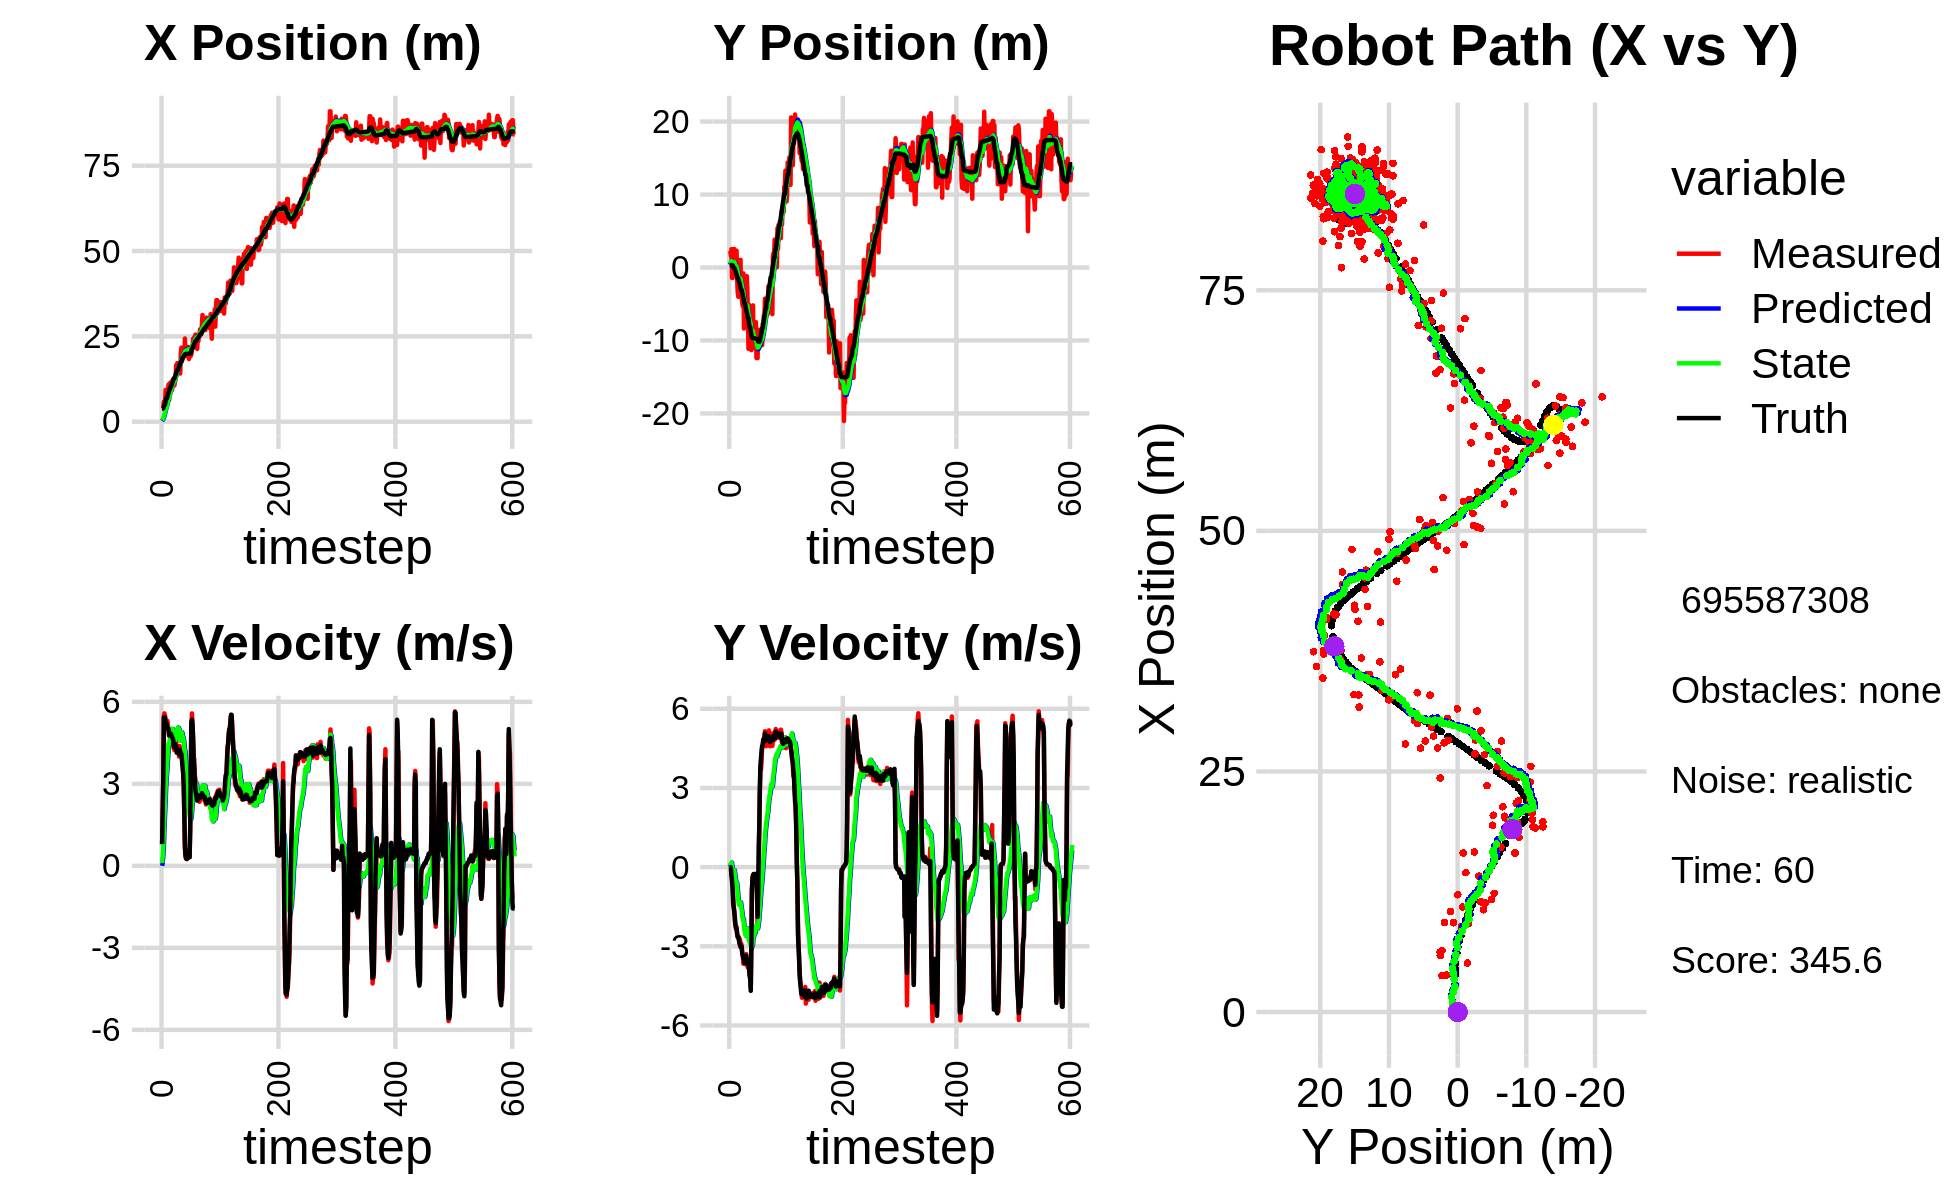

Source data for this figure (header and first rows):
2.807536602079562460e+00, 5.813661098378661407e+00, 0.000000000000000000e+00, -0.000000000000000000e+00, 0.000000000000000000e+00, 0.000000000000000000e+00, 0.000000000000000000e+00, 0.000000000000000000e+00, 1.979198518329087497e-01, 3.658114573805307246e-01, 0.000000000000000000e+00, 0.000000000000000000e+00, 3.831383227986355777e+00, 3.355093011412679793e-01, 0.000000000000000000e+00, 0.000000000000000000e+00, 0.000000000000000000e+00, 1.609854662092402577e-04
3.782499853408254342e+00, 2.253893791635638078e+00, 7.859999395005008438e-01, 3.407252171368813933e-04, 1.979198518329087497e-01, 3.658114573805307246e-01, 0.000000000000000000e+00, 0.000000000000000000e+00, 4.351562240484841970e-01, 4.976856962028967102e-01, 1.047543067978630726e-01, 4.665920862269377911e-02, 3.834675311811512888e+00, 3.355095961790192094e-01, 8.000000000000000444e-01, 0.000000000000000000e+00, 8.000000119209289551e-01, -4.334926488809287548e-04
3.782499853408254342e+00, 2.253893791635638078e+00, 2.042999962120280788e+00, 2.909221415532180850e-04, 4.456316547282704876e-01, 5.023516170651660673e-01, 1.047543067978630726e-01, 4.665920862269377911e-02, 6.929983012041895929e-01, 6.377570943589547792e-01, 3.393237907436323364e-01, 1.038150997405946907e-01, 3.834675311811512888e+00, 3.355095961790192094e-01, 2.000000000000000000e+00, 0.000000000000000000e+00, 2.000000000000000000e+00, -1.423994835931807756e-04
3.858910225418274997e+00, 1.600299483575151838e+00, 3.228900047700248521e+00, -2.541797019625165882e-02, 7.269306802785527877e-01, 6.481386043330142899e-01, 3.393237907436323364e-01, 1.038150997405946907e-01, 1.007476128676005889e+00, 7.239722604604044154e-01, 6.855786098869542933e-01, 1.307265902785206824e-01, 3.971130847622131643e+00, 3.355149094465920689e-01, 3.200000000000000178e+00, -6.000000000000000125e-03, 3.200000047683715820e+00, 7.871858775615692139e-03
5.873662828828454252e+00, 2.523982435037945837e+00, 5.489543092453804896e+00, -2.862307226754650658e-01, 1.076033989664701318e+00, 7.370449194882564559e-01, 6.855786098869542933e-01, 1.307265902785206824e-01, 1.554585435516574909e+00, 8.808833781927354334e-01, 1.294278293972344507e+00, 1.748577963431003912e-01, 4.398857593639702301e+00, 3.317128705265129374e-01, 5.426999999999999602e+00, -3.360000000000000209e-01, 5.436999797821044922e+00, 5.209390819072723389e-02
5.091873280750828457e+00, -1.429780252927878914e+00, 5.577423534295354202e+00, -2.908129040981637381e-01, 1.684013264913809316e+00, 8.983691578270455169e-01, 1.294278293972344507e+00, 1.748577963431003912e-01, 2.083927607385623659e+00, 6.512885529255177941e-01, 1.826598159179744663e+00, 2.765799201385799044e-02, 5.021885394650536405e+00, 3.015991359080826828e-01, 5.410999999999999588e+00, -5.330000000000000293e-01, 5.436999797821044922e+00, 1.266872882843017578e-01
5.091873280750828457e+00, -1.429780252927878914e+00, 5.488657937006464316e+00, -6.990872378387811281e-01, 2.266587423303598303e+00, 6.540543521269035487e-01, 1.826598159179744663e+00, 2.765799201385799044e-02, 2.620964372591209735e+00, 4.108717511624487839e-01, 2.289900842290146787e+00, -1.257206039997389169e-01, 5.021885394650536405e+00, 3.015991359080826828e-01, 5.434999999999999609e+00, -7.710000000000000187e-01, 5.489999771118164062e+00, 1.266872882843017578e-01
9.321847438866862845e+00, 1.930640532080400984e+00, 5.149982898588816305e+00, -1.084824992661604259e+00, 2.849954456820224635e+00, 3.982996907624749006e-01, 2.289900842290146787e+00, -1.257206039997389169e-01, 3.417437294594964481e+00, 5.068017497082754064e-01, 2.874653237229769065e+00, -1.173652692468774017e-01, 6.166737079751565709e+00, 1.239295734836350915e-01, 5.169999999999999929e+00, -1.364000000000000101e+00, 5.347000122070312500e+00, 2.076111435890197754e-01
6.225034415849708402e+00, 2.528843685365492977e+00, 5.297812064433117030e+00, -1.462600859879578996e+00, 3.704902618317941432e+00, 4.950652227835876662e-01, 2.874653237229769065e+00, -1.173652692468774017e-01, 3.998646201864471728e+00, 6.394341042552793564e-01, 3.221972016965171548e+00, -1.060808206996863429e-01, 6.767899035859086254e+00, -3.740282472045507178e-02, 5.123999999999999666e+00, -1.528000000000000025e+00, 5.347000122070312500e+00, 2.693666517734527588e-01
6.225034415849708402e+00, 2.528843685365492977e+00, 5.013563304023809231e+00, -1.693943640903562642e+00, 4.320843403560989060e+00, 6.288260221853106957e-01, 3.221972016965171548e+00, -1.060808206996863429e-01, 4.544871602417166478e+00, 7.506869235356311565e-01, 3.481932381778447105e+00, -1.123268171048757147e-01, 6.767899035859086254e+00, -3.740282472045507178e-02, 5.206000000000000405e+00, -1.711000000000000076e+00, 5.480000019073486328e+00, 3.258299529552459717e-01
8.875868081686594024e+00, -5.799088043808526827e-01, 5.304442886985365035e+00, -2.053346526696894880e+00, 4.893064840595011233e+00, 7.394542418251436322e-01, 3.481932381778447105e+00, -1.123268171048757147e-01, 5.263811450680522697e+00, 5.096362440789773407e-01, 3.859786434786219189e+00, -2.881828325999319373e-01, 7.362526416701958176e+00, -2.351077059402962022e-01, 5.041999999999999815e+00, -1.907000000000000028e+00, 5.389999866485595703e+00, 3.693359196186065674e-01
8.681165695315192110e+00, -6.376746300222894126e-01, 5.127187291284192483e+00, -2.254584130139167364e+00, 5.649790094159144793e+00, 4.808179608189841470e-01, 3.859786434786219189e+00, -2.881828325999319373e-01, 5.928001192525523599e+00, 2.717481542677541717e-01, 4.137895720775851771e+00, -4.514711176594733977e-01, 7.941986560377859661e+00, -4.569776515876775025e-01, 5.040000000000000036e+00, -2.172000000000000153e+00, 5.487999916076660156e+00, 4.142816364765167236e-01
1.090979790691430118e+01, -7.496188668208108030e-01, 4.946844067900347142e+00, -2.350801003620515583e+00, 6.341790764603108421e+00, 2.266010425018068208e-01, 4.137895720775851771e+00, -4.514711176594733977e-01, 6.703166646098443593e+00, 3.657536116627907452e-02, 4.464370015028743310e+00, -6.007286596837874137e-01, 8.520237445245129493e+00, -7.084255678837102499e-01, 5.001999999999999780e+00, -2.275999999999999801e+00, 5.495999813079833984e+00, 4.436215162277221680e-01
6.381801366552377175e+00, 2.302168681141924189e+00, 4.768009447571993853e+00, -2.265816597566975954e+00, 7.149603647601318279e+00, -2.349750480209966685e-02, 4.464370015028743310e+00, -6.007286596837874137e-01, 7.112906909232382446e+00, 1.470078748649802924e-01, 4.446213534060446726e+00, -5.824026166081788247e-01, 8.988937854657734761e+00, -9.308072785090519830e-01, 4.769000000000000128e+00, -2.346000000000000085e+00, 5.315000057220458984e+00, 4.436215162277221680e-01
9.179605960760614636e+00, -1.518096224488818757e+00, 4.942672207523783001e+00, -2.511160906546844096e+00, 7.557528262638427030e+00, 8.876761320416240442e-02, 4.446213534060446726e+00, -5.824026166081788247e-01, 7.698623800273897366e+00, -1.674866664398740601e-01, 4.580009030161437344e+00, -7.566700026516692823e-01, 9.540543079430177542e+00, -1.209515021491586184e+00, 4.833999999999999631e+00, -2.532000000000000028e+00, 5.455999851226806641e+00, 4.700726866722106934e-01
1.145368277969873461e+01, -3.386573121500202621e+00, 4.919070624483631526e+00, -2.651129228760564782e+00, 8.156624703290040301e+00, -2.431536667050409883e-01, 4.580009030161437344e+00, -7.566700026516692823e-01, 8.406949434087055195e+00, -6.597354200986436101e-01, 4.796494792034764920e+00, -9.967683796143318453e-01, 1.009638071042698471e+01, -1.507421778059210959e+00, 4.850999999999999979e+00, -2.645000000000000018e+00, 5.525000095367431641e+00, 4.943193495273590088e-01
1.132189166514227807e+01, -4.009796427199275648e+00, 4.829436351054809506e+00, -2.650589292537614661e+00, 8.886598913290532309e+00, -7.594122580600768391e-01, 4.796494792034764920e+00, -9.967683796143318453e-01, 9.059815223019223041e+00, -1.176080388310796199e+00, 4.938628500424747436e+00, -1.227309301234397410e+00, 1.009638071042698471e+01, -1.507421778059210959e+00, 4.833999999999999631e+00, -2.652000000000000135e+00, 5.513999938964843750e+00, 5.019524097442626953e-01
1.132189166514227807e+01, -4.009796427199275648e+00, 4.565690360745088938e+00, -2.645978081242415403e+00, 9.553678073061698584e+00, -1.298811318434236028e+00, 4.938628500424747436e+00, -1.227309301234397410e+00, 9.657575611962728956e+00, -1.647590192415700594e+00, 5.009432168246696904e+00, -1.420132333648873368e+00, 1.065173768943626342e+01, -1.812435433741366841e+00, 4.769999999999999574e+00, -2.761000000000000121e+00, 5.512000083923339844e+00, 5.252358913421630859e-01
9.282760262412510954e+00, 5.958969130609846898e-01, 4.843347928397022883e+00, -2.926817544334230359e+00, 1.015851882878739865e+01, -1.789603425780587953e+00, 5.009432168246696904e+00, -1.420132333648873368e+00, 1.008741923983285638e+01, -1.602387156928751999e+00, 4.945652331692927284e+00, -1.388091537404033682e+00, 1.110936021779872540e+01, -2.075034664172706655e+00, 4.724999999999999645e+00, -2.855999999999999872e+00, 5.520999908447265625e+00, 5.435726046562194824e-01
1.218837982403284137e+01, -1.108198026376498897e-02, 4.520686417040030491e+00, -2.731834366110732937e+00, 1.058198447300214973e+01, -1.741196310669155256e+00, 4.945652331692927284e+00, -1.388091537404033682e+00, 1.067188616443886495e+01, -1.616008011558570878e+00, 5.003250272888076111e+00, -1.377058089233216265e+00, 1.165312814683448650e+01, -2.400126025740517921e+00, 4.665000000000000036e+00, -2.886000000000000121e+00, 5.485000133514404297e+00, 5.435726046562194824e-01
1.043342077672274471e+01, 1.055221512318289978e+00, 4.755308658623158102e+00, -3.023287472391926745e+00, 1.117221119172767274e+01, -1.753713820481892505e+00, 5.003250272888076111e+00, -1.377058089233216265e+00, 1.110611679209545777e+01, -1.527143047643414020e+00, 4.940722048942758349e+00, -1.332677404284542177e+00, 1.218779230128192204e+01, -2.735509203419230317e+00, 4.612000000000000099e+00, -3.023000000000000131e+00, 5.514999866485595703e+00, 5.663073062896728516e-01
1.062440371524976790e+01, -3.780575499517394800e+00, 4.293376982546072362e+00, -2.898156708553170535e+00, 1.160018899698973271e+01, -1.660410788071868149e+00, 4.940722048942758349e+00, -1.332677404284542177e+00, 1.149503723762996188e+01, -1.951528032317799255e+00, 4.832259147507698138e+00, -1.502768754300774834e+00, 1.269957971525362339e+01, -3.075652406302284092e+00, 4.349999999999999645e+00, -2.988999999999999879e+00, 5.277999877929687500e+00, 5.937700271606445312e-01
1.062440371524976790e+01, -3.780575499517394800e+00, 4.231864621657123848e+00, -2.957683540695760449e+00, 1.197826315238073214e+01, -2.101804907747876872e+00, 4.832259147507698138e+00, -1.502768754300774834e+00, 1.184890466646853469e+01, -2.341279316856992310e+00, 4.705962187248499795e+00, -1.647460343943609296e+00, 1.269957971525362339e+01, -3.075652406302284092e+00, 4.339999999999999858e+00, -3.035000000000000142e+00, 5.296000003814697266e+00, 6.099926233291625977e-01
1.169902133941386246e+01, -4.907051608901057627e+00, 4.527424374596730416e+00, -3.292420551437643894e+00, 1.231950088519338493e+01, -2.506025351251353062e+00, 4.705962187248499795e+00, -1.647460343943609296e+00, 1.226557661534655352e+01, -2.829733856112901957e+00, 4.655912651663220103e+00, -1.832838571306067754e+00, 1.319803857764659405e+01, -3.421177432920550210e+00, 4.456999999999999851e+00, -3.274000000000000021e+00, 5.531000137329101562e+00, 6.287599205970764160e-01
1.233182620949375519e+01, -5.329654977580390529e+00, 4.302928913721006943e+00, -3.312053879275098200e+00, 1.273116788051287607e+01, -3.013017713243508755e+00, 4.655912651663220103e+00, -1.832838571306067754e+00, 1.268321169538597637e+01, -3.320585125650705294e+00, 4.604485352987253144e+00, -2.006146706105944588e+00, 1.370872163753570128e+01, -3.791319893186501311e+00, 4.352999999999999758e+00, -3.373000000000000220e+00, 5.506999969482421875e+00, 6.560034155845642090e-01
1.652722811710503237e+01, -8.058546046858705569e-01, 4.575524230228443123e+00, -3.659571208820246113e+00, 1.314366023068470213e+01, -3.521199796261299753e+00, 4.604485352987253144e+00, -2.006146706105944588e+00, 1.338209078346990744e+01, -3.304139794116759621e+00, 4.796391708580099333e+00, -1.965937457685143386e+00, 1.421250200255601470e+01, -4.177174137280116106e+00, 4.383000000000000007e+00, -3.459999999999999964e+00, 5.584000110626220703e+00, 6.746279001235961914e-01
1.652573454359641048e+01, -8.359395788172655273e+00, 4.215393776901607659e+00, -3.552974026339308367e+00, 1.386172995432791666e+01, -3.500733539885274137e+00, 4.796391708580099333e+00, -1.965937457685143386e+00, 1.401846622323483160e+01, -4.081215667863629548e+00, 4.902465580637850096e+00, -2.255737305552230509e+00, 1.470758485797364479e+01, -4.572167918488974081e+00, 4.139000000000000234e+00, -3.423999999999999932e+00, 5.372000217437744141e+00, 7.003325223922729492e-01
1.714859104158121639e+01, -6.301691578100749425e+00, 4.313265985451876894e+00, -3.635466299489448883e+00, 1.450871278129861608e+01, -4.306789398418852777e+00, 4.902465580637850096e+00, -2.255737305552230509e+00, 1.466332086394991663e+01, -4.575781163662041351e+00, 5.006507132277906891e+00, -2.409446993761202638e+00, 1.519161272004301289e+01, -4.977481887311784980e+00, 4.280999999999999694e+00, -3.644000000000000128e+00, 5.620999813079833984e+00, 7.003325223922729492e-01
1.714859104158121639e+01, -6.301691578100749425e+00, 4.298898608309017710e+00, -3.653989189067356147e+00, 1.516397157717770661e+01, -4.816725863038161748e+00, 5.006507132277906891e+00, -2.409446993761202638e+00, 1.526552085359382005e+01, -5.026063514363293017e+00, 5.063401042848999722e+00, -2.534159925445700345e+00, 1.519161272004301289e+01, -4.977481887311784980e+00, 4.200000000000000178e+00, -3.551000000000000156e+00, 5.500000000000000000e+00, 7.044839859008789062e-01
1.657205557790897288e+01, -5.611851737369186743e+00, 4.241735920115032421e+00, -3.548038712371423209e+00, 1.577186095787872055e+01, -5.279479506907863495e+00, 5.063401042848999722e+00, -2.534159925445700345e+00, 1.578301477063390124e+01, -5.357279621954154969e+00, 5.043125732508991987e+00, -2.597161480957034918e+00, 1.567713785120364989e+01, -5.389259384023734611e+00, 4.245000000000000107e+00, -3.521999999999999797e+00, 5.515999794006347656e+00, 6.965801715850830078e-01
1.663009759796392117e+01, -2.443501756450297435e+00, 3.998082069545367379e+00, -3.295163603886969383e+00, 1.628732734388480097e+01, -5.616995770049858727e+00, 5.043125732508991987e+00, -2.597161480957034918e+00, 1.625360915457623534e+01, -5.311109642509036277e+00, 4.978606859374854920e+00, -2.491179048678014318e+00, 1.616352128931595189e+01, -5.794857547960431177e+00, 4.081999999999999851e+00, -3.354999999999999982e+00, 5.283999919891357422e+00, 6.893155574798583984e-01
1.448334526955997070e+01, -1.180419968116559915e+00, 4.384296194367526489e+00, -3.721820394161722056e+00, 1.675146984051372101e+01, -5.560227547376837443e+00, 4.978606859374854920e+00, -2.491179048678014318e+00, 1.655742700232765685e+01, -5.149311267405818349e+00, 4.800543414876966786e+00, -2.357694085975472031e+00, 1.655279779428178699e+01, -6.116282031542889186e+00, 4.251000000000000334e+00, -3.611000000000000210e+00, 5.578000068664550781e+00, 7.038539648056030273e-01
1.411859750697659344e+01, -3.086262271814999902e+00, 4.195536220440669872e+00, -3.599480306011002551e+00, 1.703748134381535451e+01, -5.385080676003365596e+00, 4.800543414876966786e+00, -2.357694085975472031e+00, 1.679663514823205972e+01, -5.194447259044957299e+00, 4.584272339380724759e+00, -2.316042640823819720e+00, 1.703836297931487209e+01, -6.528852508206591132e+00, 4.084999999999999964e+00, -3.505999999999999783e+00, 5.382999897003173828e+00, 7.090803980827331543e-01
2.018392086035544608e+01, -6.924720380162314726e+00, 4.337305223357202699e+00, -3.808380955977638482e+00, 1.725506238217013077e+01, -5.426051523127338960e+00, 4.584272339380724759e+00, -2.316042640823819720e+00, 1.744930817979543392e+01, -5.647050770780279727e+00, 4.732488165434742378e+00, -2.452858563487929633e+00, 1.751044702493678074e+01, -6.934029148602426140e+00, 4.128000000000000114e+00, -3.625000000000000000e+00, 5.493999958038330078e+00, 7.205561399459838867e-01
2.171211242642026562e+01, -1.114949230954389137e+01, 4.043492767177375491e+00, -3.550398244334816322e+00, 1.792255699633890842e+01, -5.892336627129072468e+00, 4.732488165434742378e+00, -2.452858563487929633e+00, 1.815337827781208446e+01, -6.493713408344940596e+00, 4.894501318913105692e+00, -2.735631393684569090e+00, 1.751044702493678074e+01, -6.934029148602426140e+00, 4.096000000000000085e+00, -3.722999999999999865e+00, 5.534999847412109375e+00, 7.205561399459838867e-01
1.940938377339003296e+01, -5.091986224908980674e+00, 3.912894226088662109e+00, -3.715652538573125163e+00, 1.864282840970339450e+01, -6.767276547713397150e+00, 4.894501318913105692e+00, -2.735631393684569090e+00, 1.864275380776782498e+01, -6.631484575188649977e+00, 4.859439266370712218e+00, -2.708850707796090163e+00, 1.836608934405983717e+01, -7.715545699686635395e+00, 3.869000000000000217e+00, -3.857000000000000206e+00, 5.462999820709228516e+00, 7.595481872558593750e-01
1.813706678092068358e+01, -8.939621137003985751e+00, 3.913651840725387299e+00, -4.048640604222498496e+00, 1.912869773440489496e+01, -6.902369645968258638e+00, 4.859439266370712218e+00, -2.708850707796090163e+00, 1.900576885213768108e+01, -7.173790105723374388e+00, 4.726351501567293667e+00, -2.861933215644900219e+00, 1.879976510941679280e+01, -8.169937179749435785e+00, 3.608999999999999986e+00, -4.115999999999999659e+00, 5.474999904632568359e+00, 8.023500442504882812e-01
2.034056425104981969e+01, -6.854405448572071791e+00, 3.442366767900267632e+00, -4.174808929709159955e+00, 1.947840400229441116e+01, -7.459983427287864011e+00, 4.726351501567293667e+00, -2.861933215644900219e+00, 1.946833541258644473e+01, -7.451135357785571678e+00, 4.672424496225877633e+00, -2.897880674413415569e+00, 1.879976510941679280e+01, -8.169937179749435785e+00, 3.384999999999999787e+00, -4.253999999999999559e+00, 5.435999870300292969e+00, 8.812600970268249512e-01
2.034056425104981969e+01, -6.854405448572071791e+00, 2.981196235760210644e+00, -4.576670387637729043e+00, 1.993557786220903338e+01, -7.740923425226913679e+00, 4.672424496225877633e+00, -2.897880674413415569e+00, 1.987043737873861105e+01, -7.717755979922495513e+00, 4.559459513538785203e+00, -2.938924495729825281e+00, 1.919208955720289111e+01, -8.655939148117253623e+00, 2.939999999999999947e+00, -4.687999999999999723e+00, 5.533999919891357422e+00, 9.934447407722473145e-01
1.911632725543013223e+01, -1.132692603845917745e+01, 1.852766256973287895e+00, -3.021124386981559606e+00, 2.032638333009249010e+01, -8.011648429495478396e+00, 4.559459513538785203e+00, -2.938924495729825281e+00, 2.009018184443394262e+01, -8.365237083750503899e+00, 4.272016556194285997e+00, -3.088128484875208191e+00, 1.953081369372915432e+01, -9.184182212233134024e+00, 1.903000000000000025e+00, -2.976999999999999869e+00, 3.533999919891357422e+00, 1.020676255226135254e+00
2.437847137446637191e+01, -8.735386416866390391e+00, 6.854916055855823087e-01, -8.983324818212803375e-01, 2.051738350005336997e+01, -8.674049932238025562e+00, 4.272016556194285997e+00, -3.088128484875208191e+00, 2.059244420411109644e+01, -8.588634547395228580e+00, 4.204765083577652440e+00, -2.986615890995267364e+00, 1.975294351595045583e+01, -9.540172622565696869e+00, 7.159999999999999698e-01, -8.790000000000000036e-01, 2.334000110626220703e+00, 9.189820289611816406e-01
1.997311088446220495e+01, -1.089308051895583596e+01, 3.520651470970495023e-01, -4.054862916445585719e-01, 2.101292071246886195e+01, -8.887296136494756027e+00, 4.204765083577652440e+00, -2.986615890995267364e+00, 2.072518932519678714e+01, -8.990822724218178408e+00, 3.834794225919326394e+00, -2.951697666533048992e+00, 1.983219766560590358e+01, -9.642950103722396804e+00, 3.709999999999999964e-01, -4.329999999999999960e-01, 5.699999928474426270e-01, 8.557997941970825195e-01
2.044677686648725512e+01, -5.192055271155493479e+00, 2.635571555545114797e-01, -3.035484043887131111e-01, 2.110866874778871960e+01, -9.285992490871484151e+00, 3.834794225919326394e+00, -2.951697666533048992e+00, 2.086340223111370662e+01, -8.742511349948095756e+00, 3.509181095857706101e+00, -2.646300860115064157e+00, 1.985232019428702088e+01, -9.666157768059102651e+00, 2.740000000000000213e-01, -3.089999999999999969e-01, 4.129999876022338867e-01, 8.557997941970825195e-01
1.926153266412777754e+01, -1.098319272822527992e+01, 2.407153591367686696e-01, -2.622825199841981036e-01, 2.121432034069947647e+01, -9.007141435959601594e+00, 3.509181095857706101e+00, -2.646300860115064157e+00, 2.089419601385817771e+01, -9.115806051311812652e+00, 3.133863086779589135e+00, -2.619463408559520090e+00, 1.987958002032861415e+01, -9.695407912945364970e+00, 2.600000000000000089e-01, -2.650000000000000133e-01, 3.709999918937683105e-01, 8.282491564750671387e-01
1.926153266412777754e+01, -1.098319272822527992e+01, 2.583477487222257118e-01, -2.606634817252205805e-01, 2.120758232253613684e+01, -9.377752392167764128e+00, 3.133863086779589135e+00, -2.619463408559520090e+00, 2.090975276565827201e+01, -9.448337185259470417e+00, 2.790579082656101217e+00, -2.577587639005002540e+00, 1.987958002032861415e+01, -9.695407912945364970e+00, 2.630000000000000115e-01, -2.620000000000000107e-01, 3.709999918937683105e-01, 7.898599505424499512e-01
2.065517038066756683e+01, -1.083505456189359428e+01, 3.958852843858289283e-01, -3.789179562471666207e-01, 2.118881067392388218e+01, -9.706095949159971426e+00, 2.790579082656101217e+00, -2.577587639005002540e+00, 2.101797265729593889e+01, -9.733079814070888958e+00, 2.567082457394028960e+00, -2.522453015497668094e+00, 1.989489030839142814e+01, -9.710912749788960241e+00, 4.000000000000000222e-01, -3.739999999999999991e-01, 5.479999780654907227e-01, 7.635027766227722168e-01
2.192232918719862411e+01, -1.050418572190797484e+01, 3.902584874875572596e-01, -3.526674595455239758e-01, 2.127468090303534254e+01, -9.985325115620655723e+00, 2.567082457394028960e+00, -2.522453015497668094e+00, 2.119982393230230855e+01, -9.949090045532663851e+00, 2.428930347201742723e+00, -2.441960537101818485e+00, 1.991746377932829759e+01, -9.732512519200573919e+00, 3.860000000000000098e-01, -3.380000000000000226e-01, 5.130000114440917969e-01, 7.348426580429077148e-01
1.835098171235248898e+01, -7.484176681073490656e+00, 4.077733027640437213e-01, -3.447853124114110268e-01, 2.144271696702248420e+01, -1.019328609924284557e+01, 2.428930347201742723e+00, -2.441960537101818485e+00, 2.111096237524842678e+01, -9.819193807786433581e+00, 2.088700479604584714e+00, -2.223481776413833266e+00, 1.994275712971865033e+01, -9.755265281909769826e+00, 3.910000000000000142e-01, -3.310000000000000164e-01, 5.130000114440917969e-01, 7.018943428993225098e-01
1.976062112988109831e+01, -1.239463691546372281e+01, 3.223980974784747544e-01, -2.581248854754327193e-01, 2.131983242320888650e+01, -1.004154198542781629e+01, 2.088700479604584714e+00, -2.223481776413833266e+00, 2.111105356466578442e+01, -1.020759843627814689e+01, 1.856952711005416257e+00, -2.233087969303137132e+00, 1.996473169317667384e+01, -9.773830459941349247e+00, 3.119999999999999996e-01, -2.500000000000000000e-01, 4.000000059604644775e-01, 6.751312017440795898e-01
1.924294418063037426e+01, -1.241726307721505584e+01, 1.281005579412879847e+00, -1.025624596005616063e+00, 2.129674883576632638e+01, -1.043090723320846003e+01, 1.856952711005416257e+00, -2.233087969303137132e+00, 2.111893090668958806e+01, -1.059002877942593379e+01, 1.692691166612335429e+00, -2.262680776229585078e+00, 2.001821565585952811e+01, -9.815434501895163422e+00, 1.274000000000000021e+00, -9.679999999999999716e-01, 1.600000023841857910e+00, 6.751312017440795898e-01
1.924294418063037426e+01, -1.241726307721505584e+01, 3.284175897864856530e+00, -2.191093861621033145e+00, 2.128820002335082151e+01, -1.081629685704889177e+01, 1.692691166612335429e+00, -2.262680776229585078e+00, 2.123131412197909640e+01, -1.098237052304062189e+01, 1.703488350458322920e+00, -2.329424617548979448e+00, 2.001821565585952811e+01, -9.815434501895163422e+00, 3.527000000000000135e+00, -1.887000000000000011e+00, 4.000000000000000000e+00, 5.883489251136779785e-01
1.971775042963444236e+01, -8.702866957364573608e+00, 4.834942932481208544e+00, -2.071455828031817159e+00, 2.140166295702492860e+01, -1.121531298479552063e+01, 1.703488350458322920e+00, -2.329424617548979448e+00, 2.145592781841229524e+01, -1.093915323729671663e+01, 1.859056049829276525e+00, -2.207064715964667911e+00, 2.074882936437643011e+01, -1.015280728088366402e+01, 5.266000000000000014e+00, -1.010000000000000009e+00, 5.361999988555908203e+00, 4.047760069370269775e-01
2.170141097845859690e+01, -8.538032815616135807e+00, 5.577753997198789726e+00, -4.260220772389126664e-01, 2.164183342339522298e+01, -1.115985970889318324e+01, 1.859056049829276525e+00, -2.207064715964667911e+00, 2.185250704696808199e+01, -1.080825283407226145e+01, 2.161985839081312477e+00, -2.007454933451858103e+00, 2.137400293355473480e+01, -1.018335156228084770e+01, 5.346000000000000085e+00, 7.750000000000000222e-01, 5.401999950408935547e+00, 7.623077929019927979e-02
2.170141097845859690e+01, -8.538032815616135807e+00, 5.201869903756975333e+00, 1.312924997281011974e+00, 2.206870563087621306e+01, -1.100899832741744788e+01, 2.161985839081312477e+00, -2.007454933451858103e+00, 2.221138196259040853e+01, -1.060874646600764848e+01, 2.385743651487954864e+00, -1.741224820744296409e+00, 2.137400293355473480e+01, -1.018335156228084770e+01, 5.163000000000000256e+00, 1.588000000000000078e+00, 5.401999950408935547e+00, -2.472313344478607178e-01
2.427998590464562056e+01, -9.694099650855090289e+00, 4.666391374522088853e+00, 2.782495551325711247e+00, 2.244995632773920491e+01, -1.078286894808207741e+01, 2.385743651487954864e+00, -1.741224820744296409e+00, 2.270651945328552657e+01, -1.047810808360466694e+01, 2.674462259315579793e+00, -1.478311861839231689e+00, 2.197197198824351361e+01, -1.001603894037478781e+01, 4.653999999999999915e+00, 3.053999999999999826e+00, 5.566999912261962891e+00, -5.376828312873840332e-01
2.195921176650815454e+01, -8.872570262404808616e+00, 3.994853000793177067e+00, 3.775997999544538075e+00, 2.297396567921708410e+01, -1.062593926978859038e+01, 2.674462259315579793e+00, -1.478311861839231689e+00, 2.297520744386691049e+01, -1.022034190358260197e+01, 2.722569517396423944e+00, -1.151522461355766858e+00, 2.250938844678291773e+01, -9.681980178103229306e+00, 3.865000000000000213e+00, 3.870999999999999996e+00, 5.469999790191650391e+00, -7.572420239448547363e-01
2.476725518684543204e+01, -9.115141482695223729e+00, 3.901104271770729603e+00, 3.687385223760718311e+00, 2.324746439560655276e+01, -1.033549414971817804e+01, 2.722569517396423944e+00, -1.151522461355766858e+00, 2.342081332928269077e+01, -1.000361524421433401e+01, 2.904716426223977077e+00, -8.678501702864841461e-01, 2.288848161690574656e+01, -9.324763343717680897e+00, 3.575000000000000178e+00, 4.141000000000000014e+00, 5.469999790191650391e+00, -7.572420239448547363e-01
2.388724309215161767e+01, -1.056856374599662196e+01, 3.316943396269362410e+00, 4.009925493851687506e+00, 2.371128497190508710e+01, -1.009040026124298173e+01, 2.904716426223977077e+00, -8.678501702864841461e-01, 2.374666471483723384e+01, -9.936269674542307584e+00, 2.948016826016145231e+00, -6.567521588583997705e-01, 2.328224420524914251e+01, -8.842093513596053000e+00, 3.108000000000000096e+00, 4.400999999999999801e+00, 5.388000011444091797e+00, -8.796985745429992676e-01
2.552554261641184041e+01, -1.064957551712298667e+01, 3.167443958050657482e+00, 4.590231949142258294e+00, 2.404146639743884961e+01, -1.000194489042814716e+01, 2.948016826016145231e+00, -6.567521588583997705e-01, 2.415903456311645314e+01, -9.850223029870807778e+00, 3.050865440740551993e+00, -4.355154506862732866e-01, 2.363789987516381075e+01, -8.319429443838881610e+00, 2.758000000000000007e+00, 4.570999999999999730e+00, 5.337999820709228516e+00, -9.667862057685852051e-01
2.449812775805084186e+01, -7.703136973476286009e+00, 2.673726349691540438e+00, 4.536732440583205239e+00, 2.446412110719050759e+01, -9.893774574939435240e+00, 3.050865440740551993e+00, -4.355154506862732866e-01, 2.444559921395859448e+01, -9.453831874704743399e+00, 3.022441556145186947e+00, -1.029856759202629202e-01, 2.363789987516381075e+01, -8.319429443838881610e+00, 2.628000000000000114e+00, 4.647000000000000242e+00, 5.337999820709228516e+00, -1.038244009017944336e+00
2.449812775805084186e+01, -7.703136973476286009e+00, 2.530996319818032969e+00, 4.767856864010536988e+00, 2.474784336957311481e+01, -9.464130442296768919e+00, 3.022441556145186947e+00, -1.029856759202629202e-01, 2.470282821760695668e+01, -9.073816240464809724e+00, 2.968527535567383691e+00, 2.058943730857548671e-01, 2.394944238647904200e+01, -7.787121818023502229e+00, 2.507000000000000117e+00, 4.842999999999999972e+00, 5.453000068664550781e+00, -1.082777738571166992e+00
... 544 more rows
